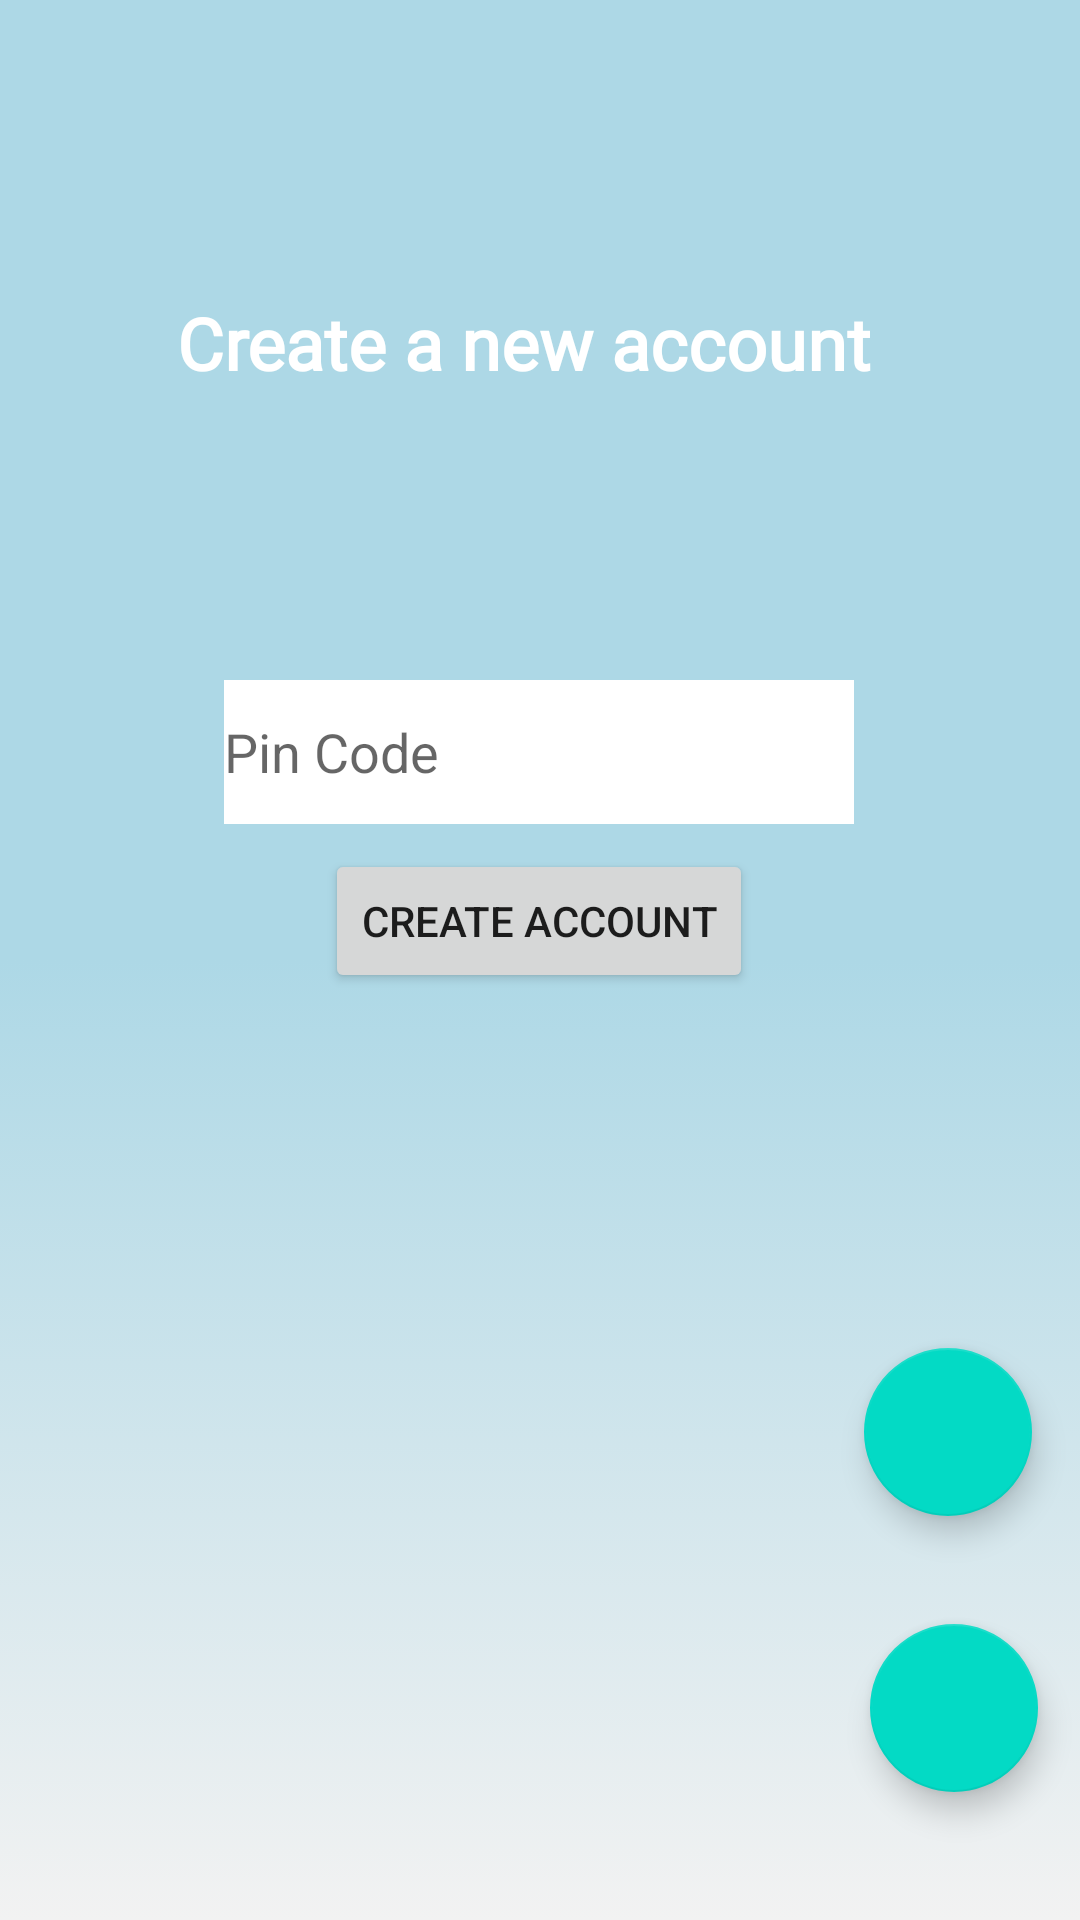

Write the Android layout XML for this screen, with the resource values it uses.
<!-- AndroidManifest.xml: application theme Theme.Timakrework -->
<!-- res/layout/fragment_register.xml -->
<?xml version="1.0" encoding="utf-8"?>
<layout xmlns:tools="http://schemas.android.com/tools"
    xmlns:android="http://schemas.android.com/apk/res/android"
    xmlns:app="http://schemas.android.com/apk/res-auto">
<androidx.constraintlayout.widget.ConstraintLayout
    android:layout_width="match_parent"
    android:layout_height="match_parent"
    android:background="@drawable/background"
    tools:context=".Fragmenty.Register.Register">

    <EditText
        android:id="@+id/pin"
        android:layout_width="wrap_content"
        android:layout_height="wrap_content"
        android:ems="10"
        android:hint="Pin Code"
        android:inputType="textPersonName"
        android:background="@color/white"
        android:minHeight="48dp"
        app:layout_constraintBottom_toBottomOf="parent"
        app:layout_constraintEnd_toEndOf="parent"
        app:layout_constraintHorizontal_bias="0.497"
        app:layout_constraintStart_toStartOf="parent"
        app:layout_constraintTop_toTopOf="parent"
        app:layout_constraintVertical_bias="0.383" />

    <Button
        android:id="@+id/button"
        android:layout_width="wrap_content"
        android:layout_height="wrap_content"
        android:text="Create account"
        app:layout_constraintBottom_toBottomOf="parent"
        app:layout_constraintEnd_toEndOf="parent"
        app:layout_constraintHorizontal_bias="0.498"
        app:layout_constraintStart_toStartOf="parent"
        app:layout_constraintTop_toTopOf="parent"
        app:layout_constraintVertical_bias="0.478" />

    <TextView
        android:id="@+id/textView"
        android:layout_width="wrap_content"
        android:layout_height="wrap_content"
        android:text="Create a new account"
        android:textColor="@color/white"
        android:textStyle="bold"
        android:textSize="24sp"
        android:fontFamily="@font/nausea"
        app:layout_constraintBottom_toBottomOf="parent"
        app:layout_constraintEnd_toEndOf="parent"
        app:layout_constraintHorizontal_bias="0.459"
        app:layout_constraintStart_toStartOf="parent"
        app:layout_constraintTop_toTopOf="parent"
        app:layout_constraintVertical_bias="0.161" />

    <com.google.android.material.floatingactionbutton.FloatingActionButton
        android:id="@+id/floatingListAccounts"
        android:layout_width="wrap_content"
        android:layout_height="wrap_content"
        android:clickable="true"
        android:src="@drawable/ic_baseline_format_list_bulleted_24"
        app:layout_constraintBottom_toBottomOf="parent"
        app:layout_constraintEnd_toEndOf="parent"
        app:layout_constraintHorizontal_bias="0.954"
        app:layout_constraintStart_toStartOf="parent"
        app:layout_constraintTop_toTopOf="parent"
        app:layout_constraintVertical_bias="0.927" />

    <com.google.android.material.floatingactionbutton.FloatingActionButton
        android:id="@+id/home_button"
        android:layout_width="wrap_content"
        android:layout_height="wrap_content"
        android:layout_marginEnd="16dp"
        android:layout_marginBottom="36dp"
        android:clickable="true"
        app:layout_constraintBottom_toTopOf="@+id/floatingListAccounts"
        app:layout_constraintEnd_toEndOf="parent"
        app:srcCompat="@drawable/ic_baseline_home_24" />
</androidx.constraintlayout.widget.ConstraintLayout>
</layout>
<!-- resources referenced by this layout -->
<resources>
  <!-- drawable background (drawable) -->
  <?xml version="1.0" encoding="utf-8"?>
  <selector xmlns:android="http://schemas.android.com/apk/res/android">
  <item>
      <shape>
          <gradient android:angle="90"
              android:startColor="#f2f2f2"
              android:centerColor="#ADD8E6"
              android:endColor="#ADD8E6"/>
      </shape>
  </item>
  </selector>
  <style name="Theme.Timakrework" parent="Theme.MaterialComponents.DayNight.DarkActionBar">
          
          <item name="colorPrimary">@color/purple_500</item>
          <item name="colorPrimaryVariant">@color/purple_700</item>
          <item name="colorOnPrimary">@color/white</item>
          
          <item name="colorSecondary">@color/teal_200</item>
          <item name="colorSecondaryVariant">@color/teal_700</item>
          <item name="colorOnSecondary">@color/black</item>
          
          <item name="android:statusBarColor" tools:targetApi="l">?attr/colorPrimaryVariant</item>
          
      </style>
  <!-- not gathered from this repository: default colours our renderer supplied (Android Studio template values) -->
  <color name="purple_500">#FF6200EE</color>
  <color name="purple_700">#FF3700B3</color>
  <color name="teal_200">#FF03DAC5</color>
  <color name="teal_700">#FF018786</color>
  <color name="black">#FF000000</color>
  <color name="white">#FFFFFFFF</color>
</resources>
